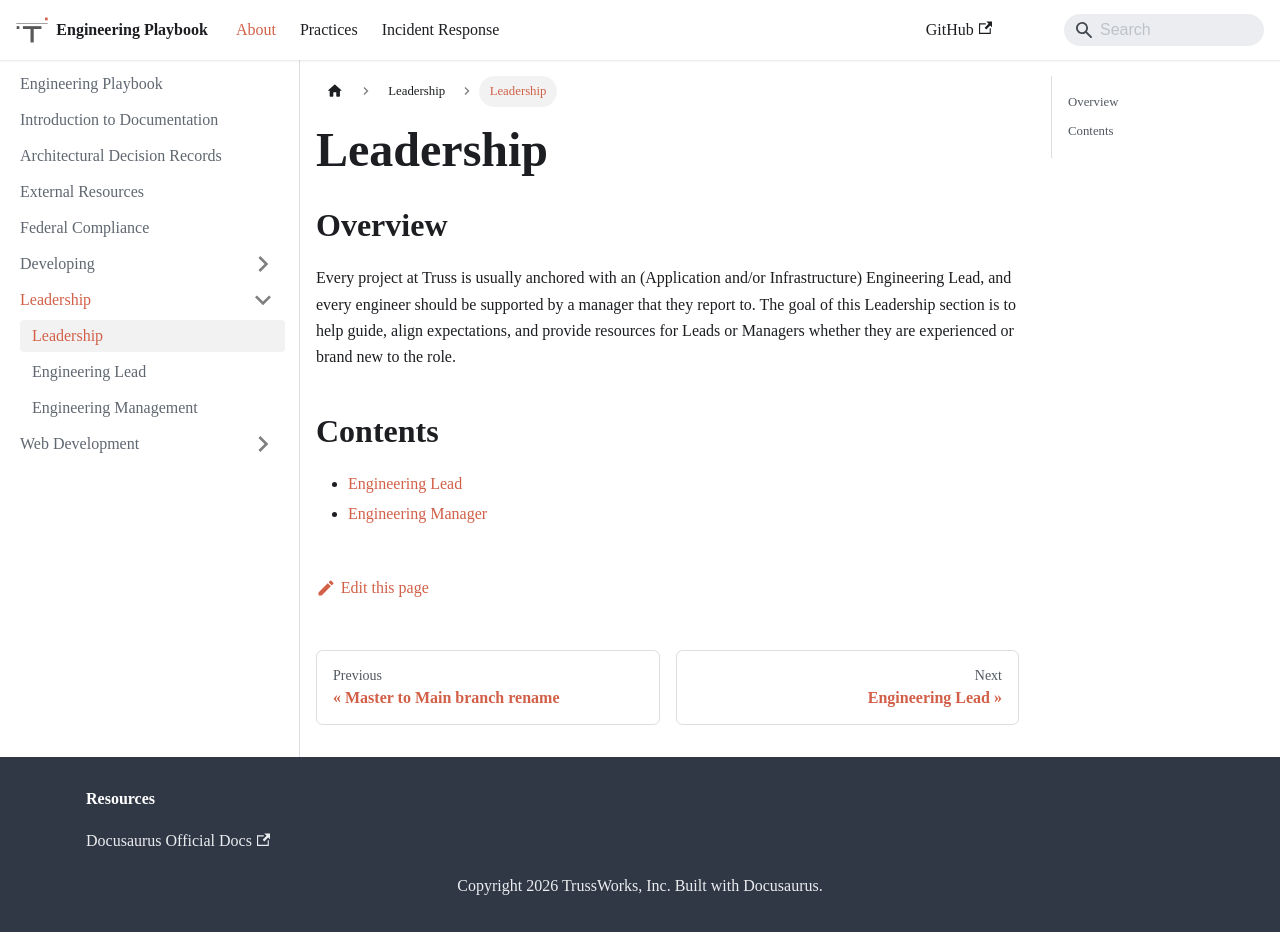

repository: trussworks/Engineering-Playbook · page: docs/leadership.html · generator: docusaurus

# [Engineering Playbook](../README.md) / Leadership

## Overview

Every project at Truss is usually anchored with an (Application and/or Infrastructure) Engineering Lead, and every engineer should be supported by a manager that they report to. The goal of this Leadership section is to help guide, align expectations, and provide resources for Leads or Managers whether they are experienced or brand new to the role.

## Contents

- [Engineering Lead](./eng-lead/README.md)
- [Engineering Manager](./eng-management/README.md)
